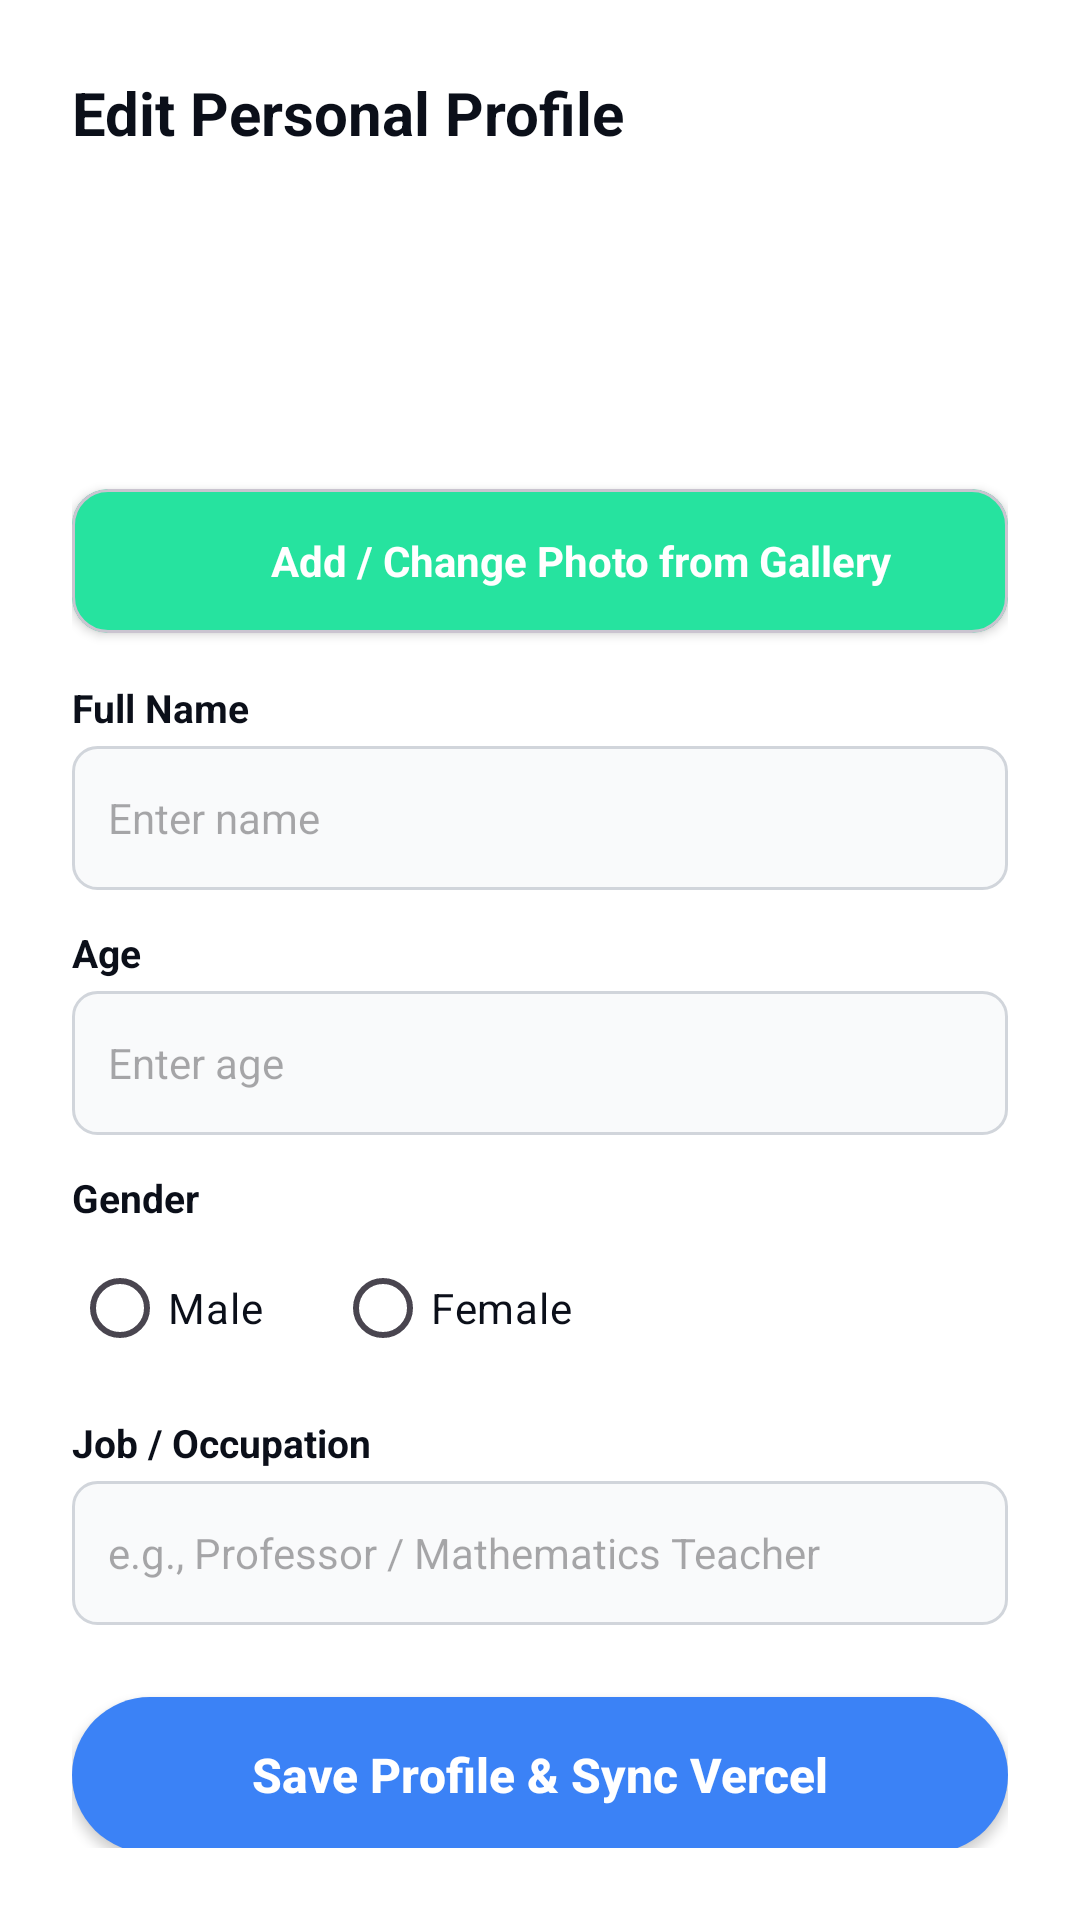

Produce the Android XML layout that renders to this screen, including the resource entries it uses.
<!-- AndroidManifest.xml: application theme Theme.AssistAi -->
<!-- res/layout/dialog_edit_profile.xml -->
<?xml version="1.0" encoding="utf-8"?>
<LinearLayout xmlns:android="http://schemas.android.com/apk/res/android"
    xmlns:app="http://schemas.android.com/apk/res-auto"
    android:layout_width="match_parent"
    android:layout_height="wrap_content"
    android:background="@color/white"
    android:orientation="vertical"
    android:padding="24dp"
    android:gravity="center_horizontal">

    
    <TextView
        android:layout_width="wrap_content"
        android:layout_height="wrap_content"
        android:text="Edit Personal Profile"
        android:textColor="@color/text_dark"
        android:textSize="20sp"
        android:textStyle="bold"
        android:layout_gravity="start"
        android:layout_marginBottom="16dp" />

    
    <FrameLayout
        android:layout_width="80dp"
        android:layout_height="80dp"
        android:layout_marginBottom="16dp"
        android:background="@drawable/bg_circle_icon">

        <ImageView
            android:id="@+id/imgEditAvatar"
            android:layout_width="match_parent"
            android:layout_height="match_parent"
            android:scaleType="centerCrop"
            android:src="@drawable/ic_profile"
            android:contentDescription="Profile Photo Preview" />
    </FrameLayout>

    
    <com.google.android.material.card.MaterialCardView
        android:id="@+id/btnUploadPhotoVercel"
        android:layout_width="match_parent"
        android:layout_height="48dp"
        android:layout_marginBottom="16dp"
        android:clickable="true"
        android:focusable="true"
        app:cardBackgroundColor="#26E39F"
        app:cardCornerRadius="12dp"
        app:cardElevation="2dp">

        <LinearLayout
            android:layout_width="match_parent"
            android:layout_height="match_parent"
            android:gravity="center"
            android:orientation="horizontal">

            <ImageView
                android:layout_width="20dp"
                android:layout_height="20dp"
                android:src="@drawable/ic_profile"
                app:tint="@color/white"
                android:contentDescription="Upload Icon" />

            <TextView
                android:layout_width="wrap_content"
                android:layout_height="wrap_content"
                android:layout_marginStart="8dp"
                android:text="Add / Change Photo from Gallery"
                android:textColor="@color/white"
                android:textSize="14sp"
                android:textStyle="bold" />
        </LinearLayout>
    </com.google.android.material.card.MaterialCardView>

    
    <TextView
        android:layout_width="wrap_content"
        android:layout_height="wrap_content"
        android:text="Full Name"
        android:textColor="@color/text_dark"
        android:textSize="13sp"
        android:textStyle="bold"
        android:layout_gravity="start" />

    <EditText
        android:id="@+id/etEditName"
        android:layout_width="match_parent"
        android:layout_height="48dp"
        android:layout_marginTop="4dp"
        android:layout_marginBottom="12dp"
        android:background="@drawable/bg_input"
        android:hint="Enter name"
        android:autofillHints="name"
        android:inputType="textPersonName"
        android:paddingHorizontal="12dp"
        android:textColor="@color/text_dark"
        android:textSize="14sp" />

    
    <TextView
        android:layout_width="wrap_content"
        android:layout_height="wrap_content"
        android:text="Age"
        android:textColor="@color/text_dark"
        android:textSize="13sp"
        android:textStyle="bold"
        android:layout_gravity="start" />

    <EditText
        android:id="@+id/etEditAge"
        android:layout_width="match_parent"
        android:layout_height="48dp"
        android:layout_marginTop="4dp"
        android:layout_marginBottom="12dp"
        android:background="@drawable/bg_input"
        android:hint="Enter age"
        android:autofillHints="age"
        android:inputType="number"
        android:paddingHorizontal="12dp"
        android:textColor="@color/text_dark"
        android:textSize="14sp" />

    
    <TextView
        android:layout_width="wrap_content"
        android:layout_height="wrap_content"
        android:text="Gender"
        android:textColor="@color/text_dark"
        android:textSize="13sp"
        android:textStyle="bold"
        android:layout_gravity="start" />

    <RadioGroup
        android:id="@+id/rgGender"
        android:layout_width="match_parent"
        android:layout_height="wrap_content"
        android:layout_marginTop="4dp"
        android:layout_marginBottom="12dp"
        android:orientation="horizontal"
        android:gravity="start">

        <RadioButton
            android:id="@+id/rbMale"
            android:layout_width="wrap_content"
            android:layout_height="wrap_content"
            android:layout_marginEnd="24dp"
            android:text="Male"
            android:textColor="@color/text_dark" />

        <RadioButton
            android:id="@+id/rbFemale"
            android:layout_width="wrap_content"
            android:layout_height="wrap_content"
            android:text="Female"
            android:textColor="@color/text_dark" />
    </RadioGroup>

    
    <TextView
        android:layout_width="wrap_content"
        android:layout_height="wrap_content"
        android:text="Job / Occupation"
        android:textColor="@color/text_dark"
        android:textSize="13sp"
        android:textStyle="bold"
        android:layout_gravity="start" />

    <EditText
        android:id="@+id/etEditJob"
        android:layout_width="match_parent"
        android:layout_height="48dp"
        android:layout_marginTop="4dp"
        android:layout_marginBottom="24dp"
        android:background="@drawable/bg_input"
        android:hint="e.g., Professor / Mathematics Teacher"
        android:autofillHints="jobTitle"
        android:inputType="text"
        android:paddingHorizontal="12dp"
        android:textColor="@color/text_dark"
        android:textSize="14sp" />

    
    <androidx.appcompat.widget.AppCompatButton
        android:id="@+id/btnSaveProfile"
        android:layout_width="match_parent"
        android:layout_height="52dp"
        android:background="@drawable/bg_blue_button"
        android:text="Save Profile &amp; Sync Vercel"
        android:textAllCaps="false"
        android:textColor="@color/white"
        android:textSize="16sp"
        android:textStyle="bold" />

</LinearLayout>
<!-- resources referenced by this layout -->
<resources>
  <color name="text_dark">#0B0F19</color>
  <color name="white">#FFFFFFFF</color>
  <!-- drawable bg_blue_button (drawable) -->
  <?xml version="1.0" encoding="utf-8"?>
  <shape xmlns:android="http://schemas.android.com/apk/res/android"
      android:shape="rectangle">
      <solid android:color="#3B82F6" />
      <corners android:radius="28dp" />
  </shape>
  <!-- drawable bg_input (drawable) -->
  <?xml version="1.0" encoding="utf-8"?>
  <shape xmlns:android="http://schemas.android.com/apk/res/android"
      android:shape="rectangle">
      <solid android:color="#F9FAFB" />
      <stroke
          android:width="1dp"
          android:color="#D1D5DB" />
      <corners android:radius="8dp" />
  </shape>
  <style name="Theme.AssistAi" parent="Base.Theme.AssistAi" />
  <style name="Base.Theme.AssistAi" parent="Theme.Material3.DayNight.NoActionBar">
          
          
      </style>
</resources>
